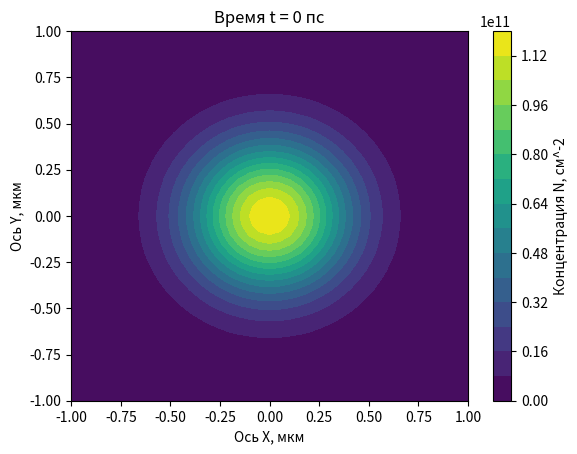

Reproduce this figure in Python.
from matplotlib.animation import FuncAnimation
import numpy as np
import matplotlib.pyplot as plt
Pi=3.141592653589
Nx=41#количество узлов сетки
Ny=41
dx=2/(Nx-1)#сетка 2 на 2 мкм
dy=2/(Ny-1)
dt=1#пс
'''Система ДУ:
1)уравнение непрерывности N'=-div(N*vector(V))
2)ур-ие для Vx муторный крокодил
2)ур-ие для Vy'''
E=7.5
F=6.25
t=0#время
A=-2*10**-5#пс^-1
B=-5*10**-5#пс^-1
C=10**-6#мкм^2/пс
D=5*10**-6#мкм^2/пс
#расстояние по сетке считается через мкм, время через пс
#z=n/N0, где N0=5*10^10 см^-2
Y, X = np.meshgrid(
    np.linspace(0, Ny-1, Ny),
    np.linspace(0, Nx-1, Nx)
)
Z=E/Pi*np.exp(-F*((dx*(X-(Nx-1)/2))**2+(dy*(Y-(Ny-1)/2))**2))
#Элемент (x,y) определён как Z[x][y]
Vx=0*X*Y#поле проекции скоростей Vx
Vy=0*X*Y#поле проекции скоростей Vy
'''Почему-то то, каким получится массив после умножения
зависит только от положения осей X и Y внутри meshgrid.
То есть Z=Y*X(=X*Y) даст такой же массив.'''

def D_x(N,x,y):#Взятие частной производной по x
    return (N[x+1][y]-N[x-1][y])/(2*dx)
def D_y(N,x,y):#Взятие частной производной по y
    return (N[x][y+1]-N[x][y-1])/(2*dy)
def Lap(N,x,y):#Взятие лапласиана
    N1=(N[x+1][y]-2*N[x][y]+N[x-1][y])/(dx*dx)
    N2=(N[x][y+1]-2*N[x][y]+N[x][y-1])/(dy*dy)
    return N1+N2

fig,cs=plt.subplots()
cs = plt.contourf(dx*(X-(Nx-1)/2),dy*(Y-(Ny-1)/2),Z*5*10**10,levels=15)
cbar=plt.colorbar(cs)
cbar.set_label('Концентрация N, см^-2')
plt.title('Время t = '+str(t)+' пс')
plt.xlabel('Ось X, мкм')
plt.ylabel('Ось Y, мкм')
def Eq1(x,y):
    N1=-Z[x][y]*(D_x(Vx,x,y)+D_y(Vy,x,y))
    N2=-Vx[x][y]*D_x(Z,x,y)-Vy[x][y]*D_y(Z,x,y)
    return N1+N2
def Eq2(x,y):
    N1=-Vx[x][y]*Eq1(x,y)
    N2=-A*Z[x][y]*Vx[x][y]-B*D_x(Z,x,y)-C*D_x(Z,x,y)
    N3=D*Z[x][y]*Lap(Vx,x,y)
    N4=D*D_x(Z,x,y)*(D_x(Vx,x,y)-D_y(Vy,x,y))
    N5=D*D_y(Z,x,y)*(D_y(Vx,x,y)+D_x(Vy,x,y))
    return (N1+N2+N3+N4+N5)/Z[x,y]
def Eq3(x,y):
    N1=-Vy[x][y]*Eq1(x,y)
    N2=-A*Z[x][y]*Vy[x][y]-B*D_y(Z,x,y)-C*D_y(Z,x,y)
    N3=D*Z[x][y]*Lap(Vy,x,y)
    N4=D*D_y(Z,x,y)*(D_y(Vy,x,y)-D_x(Vx,x,y))
    N5=D*D_x(Z,x,y)*(D_x(Vy,x,y)+D_y(Vx,x,y))
    return (N1+N2+N3+N4+N5)/Z[x,y]
def EulerStep(frame):
    global Z,Vx,Vy,t
    ZZ=0*X*Y
    VVx=0*X*Y
    VVy=0*X*Y
    for k in range(10):#количество итераций за фрейм
        for i in range(1,Ny-1):#будет цикл от 1 до Nx-2
            for j in range(1,Nx-1):
                ZZ[i][j]=Z[i][j]+Eq1(i,j)*dt#уравнение непрерывноести
                VVx[i][j]=Vx[i][j]+Eq2(i,j)*dt#гидродинамическое
                VVy[i][j]=Vy[i][j]+Eq3(i,j)*dt#гидродинамическое
        t=t+dt
    plt.clf()
    Z=ZZ
    Vx=VVx
    Vy=VVy
    cs = plt.contourf(dx*(X-(Nx-1)/2),dy*(Y-(Ny-1)/2),Z*5*10**10,levels=15)
    cbar=plt.colorbar(cs)
    cbar.set_label('Концентрация N, см^-2')
    plt.title('Время t = '+str(t)+' пс')
    plt.xlabel('Ось X, мкм')
    plt.ylabel('Ось Y, мкм')
    if t==200:#Время (пс), на котором нужно остановить расчёт
        anim.event_source.stop()
anim=FuncAnimation(fig,EulerStep,frames=None)
plt.show()
